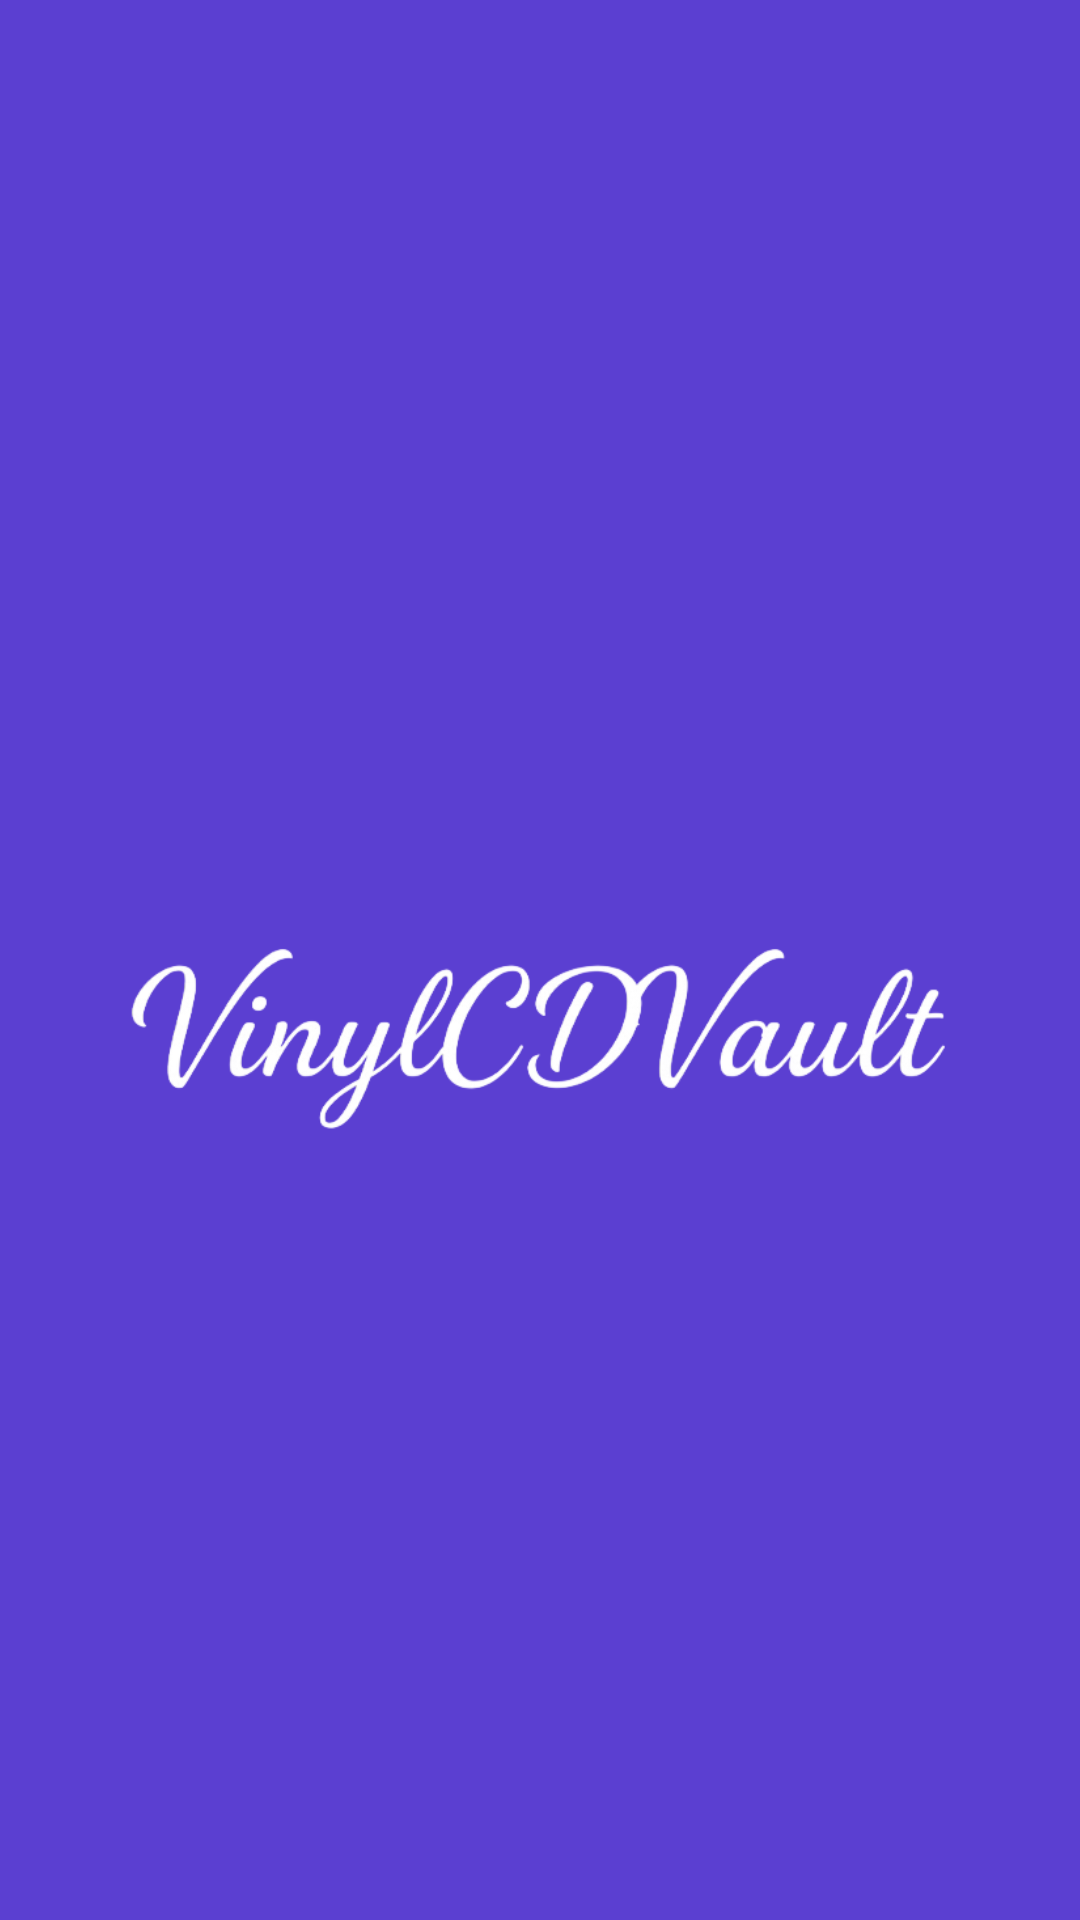

Write the Android layout XML for this screen, with the resource values it uses.
<!-- AndroidManifest.xml: application theme Theme.VinylCDVault -->
<!-- res/layout/activity_splash.xml -->
<?xml version="1.0" encoding="utf-8"?>
<LinearLayout xmlns:android="http://schemas.android.com/apk/res/android"
    xmlns:tools="http://schemas.android.com/tools"
    android:layout_width="match_parent"
    android:layout_height="match_parent"
    android:background="@color/primary"
    android:gravity="center"
    android:orientation="vertical"
    android:padding="@dimen/screen_padding"
    tools:context=".ui.auth.SplashActivity">

    <ImageView
        android:id="@+id/ivLogo"
        android:layout_width="374dp"
        android:layout_height="@dimen/logo_size"
        android:layout_marginTop="@dimen/spacing_large"
        android:contentDescription="@string/app_name"
        android:scaleType="centerInside"
        android:src="@drawable/ic_logo_texto" />


</LinearLayout>
<!-- resources referenced by this layout -->
<resources>
  <color name="primary">#5B3FD1</color>
  <dimen name="logo_size">96dp</dimen>
  <dimen name="screen_padding">24dp</dimen>
  <dimen name="spacing_large">32dp</dimen>
  <!-- drawable ic_logo_texto: png bitmap (drawable, 50296 bytes) -->
  <string name="app_name">Vinyl Vault</string>
  <style name="Theme.VinylCDVault" parent="Theme.Material3.Light.NoActionBar">
          <item name="colorPrimary">@color/primary</item>
          <item name="colorOnPrimary">@color/white</item>
          <item name="colorSecondary">@color/accent</item>
          <item name="colorSecondaryContainer">@color/chip_bg</item>
          <item name="colorOnSecondaryContainer">@color/primary</item>
          <item name="colorOnSurfaceVariant">@color/text_secondary</item>
          <item name="android:windowBackground">@color/background_light</item>
          <item name="android:statusBarColor">@color/primary_dark</item>
      </style>
  <color name="white">#FFFFFF</color>
  <color name="accent">#E63946</color>
  <color name="chip_bg">#DCEBF3</color>
  <color name="text_secondary">#6B6785</color>
  <color name="background_light" type="color">#F1FAEE</color>
  <color name="primary_dark" type="color">#121212</color>
</resources>
